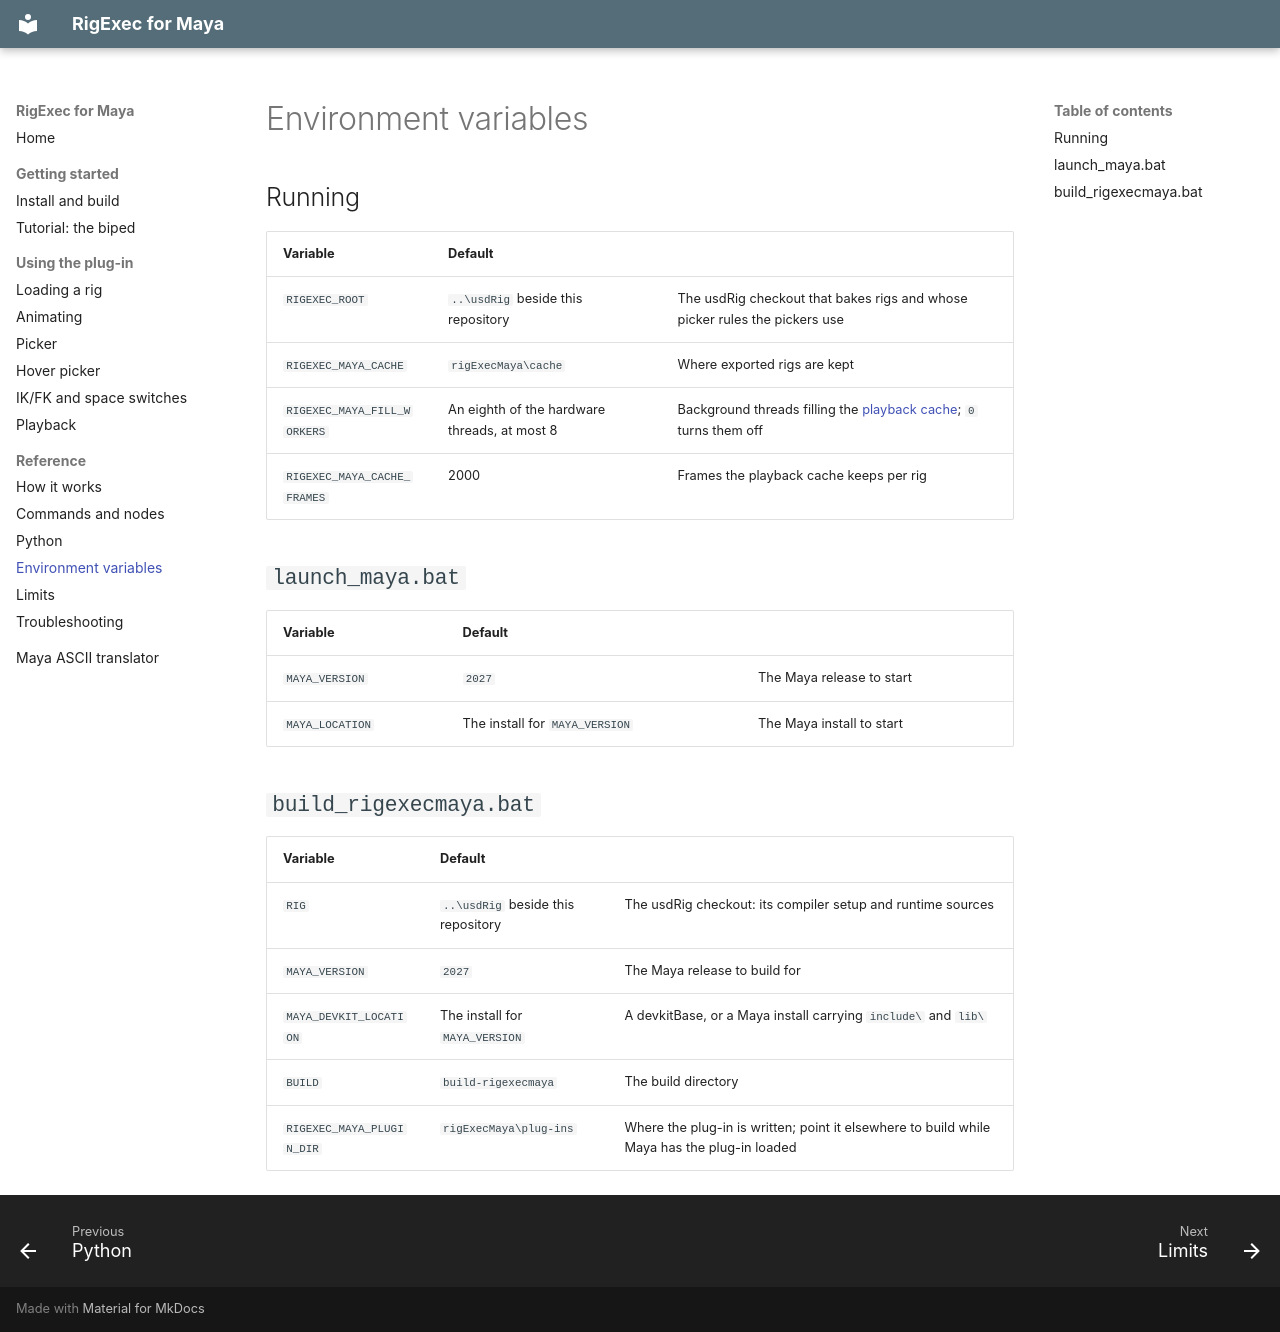

repository: usdCharacter/usdRig_maya · page: environment/index.html · generator: mkdocs

# Environment variables

## Running

| Variable | Default | |
| --- | --- | --- |
| `RIGEXEC_ROOT` | `..\usdRig` beside this repository | The usdRig checkout that bakes rigs and whose picker rules the pickers use |
| `RIGEXEC_MAYA_CACHE` | `rigExecMaya\cache` | Where exported rigs are kept |
| `RIGEXEC_MAYA_FILL_WORKERS` | An eighth of the hardware threads, at most 8 | Background threads filling the [playback cache](playback.md); `0` turns them off |
| `RIGEXEC_MAYA_CACHE_FRAMES` | 2000 | Frames the playback cache keeps per rig |

## `launch_maya.bat`

| Variable | Default | |
| --- | --- | --- |
| `MAYA_VERSION` | `2027` | The Maya release to start |
| `MAYA_LOCATION` | The install for `MAYA_VERSION` | The Maya install to start |

## `build_rigexecmaya.bat`

| Variable | Default | |
| --- | --- | --- |
| `RIG` | `..\usdRig` beside this repository | The usdRig checkout: its compiler setup and runtime sources |
| `MAYA_VERSION` | `2027` | The Maya release to build for |
| `MAYA_DEVKIT_LOCATION` | The install for `MAYA_VERSION` | A devkitBase, or a Maya install carrying `include\` and `lib\` |
| `BUILD` | `build-rigexecmaya` | The build directory |
| `RIGEXEC_MAYA_PLUGIN_DIR` | `rigExecMaya\plug-ins` | Where the plug-in is written; point it elsewhere to build while Maya has the plug-in loaded |
